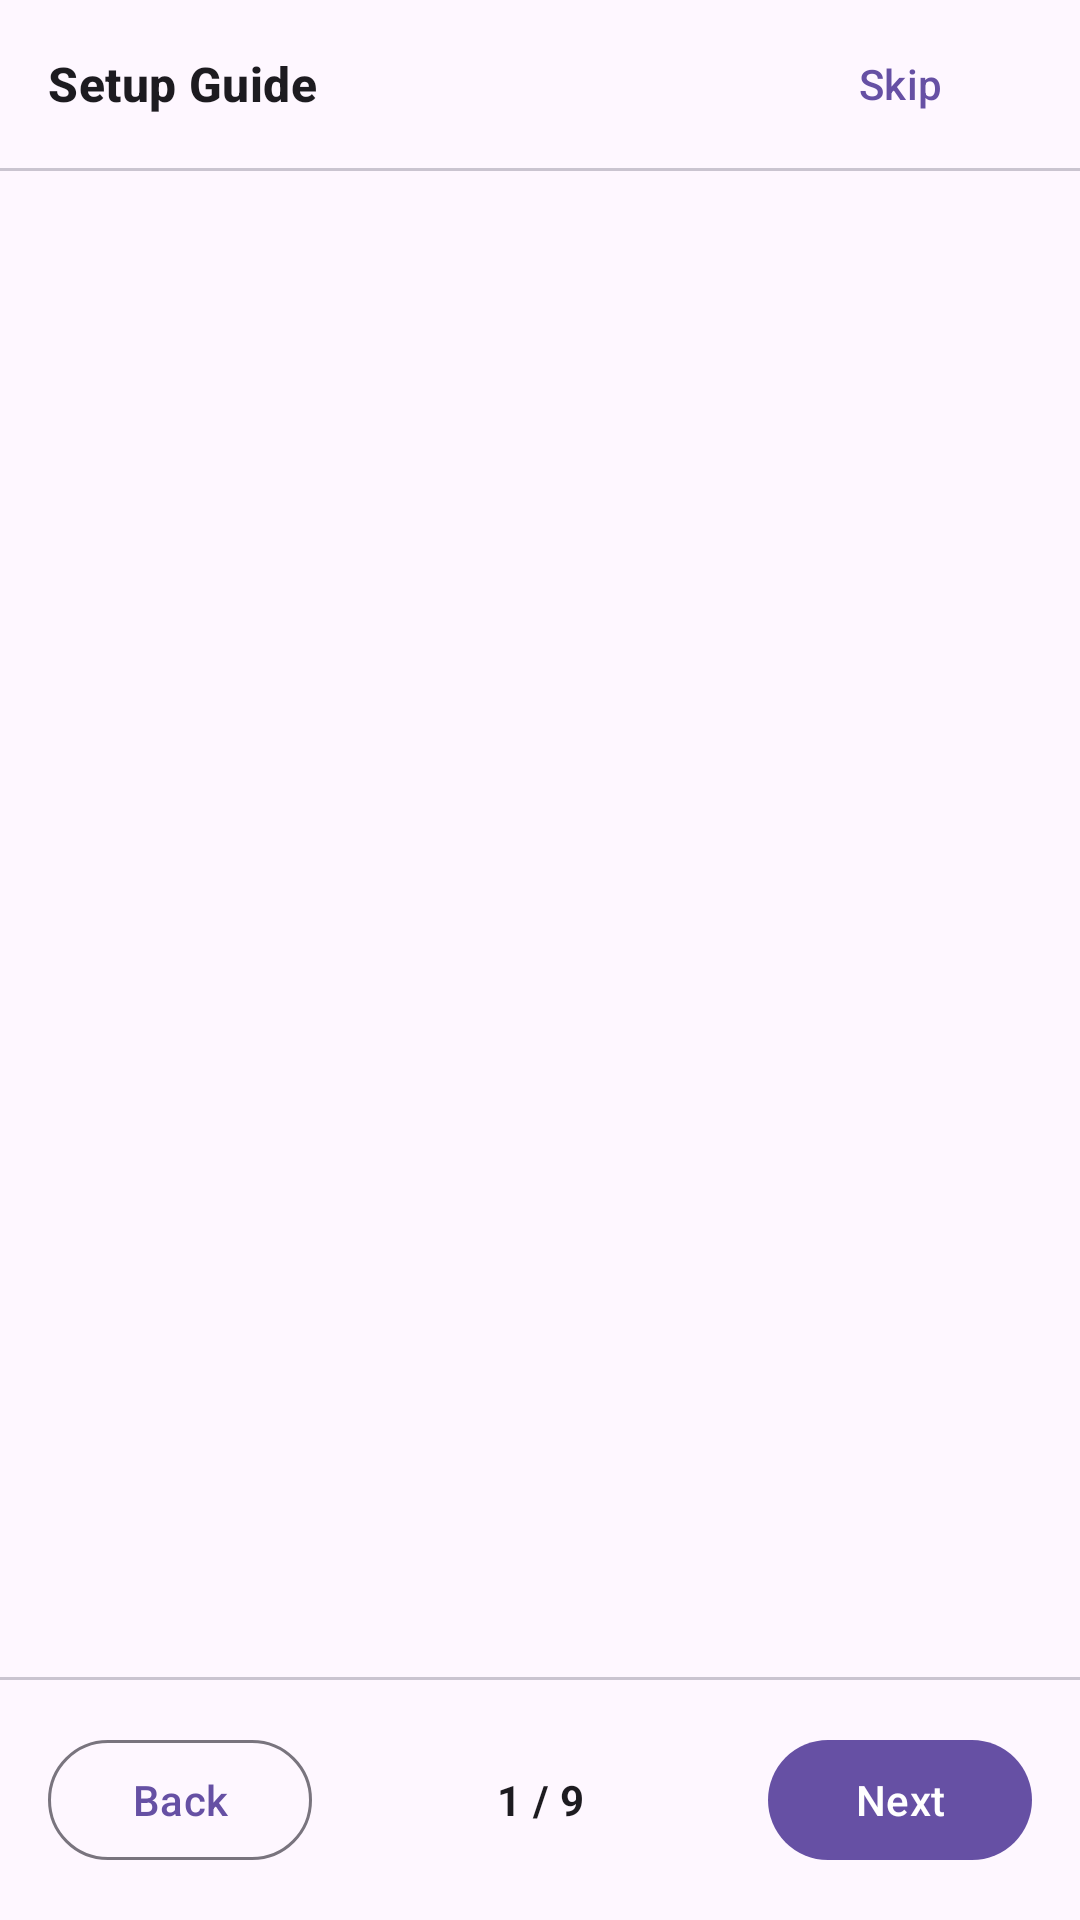

Produce the Android XML layout that renders to this screen, including the resource entries it uses.
<!-- AndroidManifest.xml: application theme Theme.ActivateAndroid -->
<!-- res/layout/activity_guide.xml -->
<?xml version="1.0" encoding="utf-8"?>
<LinearLayout xmlns:android="http://schemas.android.com/apk/res/android"
    xmlns:app="http://schemas.android.com/apk/res-auto"
    android:layout_width="match_parent"
    android:layout_height="match_parent"
    android:orientation="vertical">

    
    <LinearLayout
        android:layout_width="match_parent"
        android:layout_height="56dp"
        android:orientation="horizontal"
        android:gravity="center_vertical"
        android:paddingStart="16dp"
        android:paddingEnd="16dp"
        android:background="?attr/colorSurface">

        <TextView
            android:layout_width="0dp"
            android:layout_height="wrap_content"
            android:layout_weight="1"
            android:text="Setup Guide"
            android:textAppearance="?attr/textAppearanceTitleMedium"
            android:textStyle="bold" />

        <com.google.android.material.button.MaterialButton
            android:id="@+id/btn_skip"
            style="@style/Widget.Material3.Button.TextButton"
            android:layout_width="wrap_content"
            android:layout_height="wrap_content"
            android:text="Skip" />
    </LinearLayout>

    <View
        android:layout_width="match_parent"
        android:layout_height="1dp"
        android:background="?attr/colorOutlineVariant" />

    
    <androidx.viewpager2.widget.ViewPager2
        android:id="@+id/view_pager_guide"
        android:layout_width="match_parent"
        android:layout_height="0dp"
        android:layout_weight="1" />

    <View
        android:layout_width="match_parent"
        android:layout_height="1dp"
        android:background="?attr/colorOutlineVariant" />

    
    <LinearLayout
        android:layout_width="match_parent"
        android:layout_height="wrap_content"
        android:orientation="horizontal"
        android:gravity="center_vertical"
        android:padding="16dp"
        android:background="?attr/colorSurface">

        <com.google.android.material.button.MaterialButton
            android:id="@+id/btn_prev"
            style="@style/Widget.Material3.Button.OutlinedButton"
            android:layout_width="wrap_content"
            android:layout_height="wrap_content"
            android:text="Back" />

        <TextView
            android:id="@+id/tv_page_indicator"
            android:layout_width="0dp"
            android:layout_height="wrap_content"
            android:layout_weight="1"
            android:gravity="center"
            android:text="1 / 9"
            android:textAppearance="?attr/textAppearanceBodyMedium"
            android:textStyle="bold" />

        <com.google.android.material.button.MaterialButton
            android:id="@+id/btn_next"
            android:layout_width="wrap_content"
            android:layout_height="wrap_content"
            android:text="Next" />
    </LinearLayout>

</LinearLayout>
<!-- resources referenced by this layout -->
<resources>
  <style name="Theme.ActivateAndroid" parent="Theme.Material3.DayNight">
          <item name="colorPrimary">@color/purple_40</item>
      </style>
  <color name="purple_40">#6650a4</color>
</resources>
